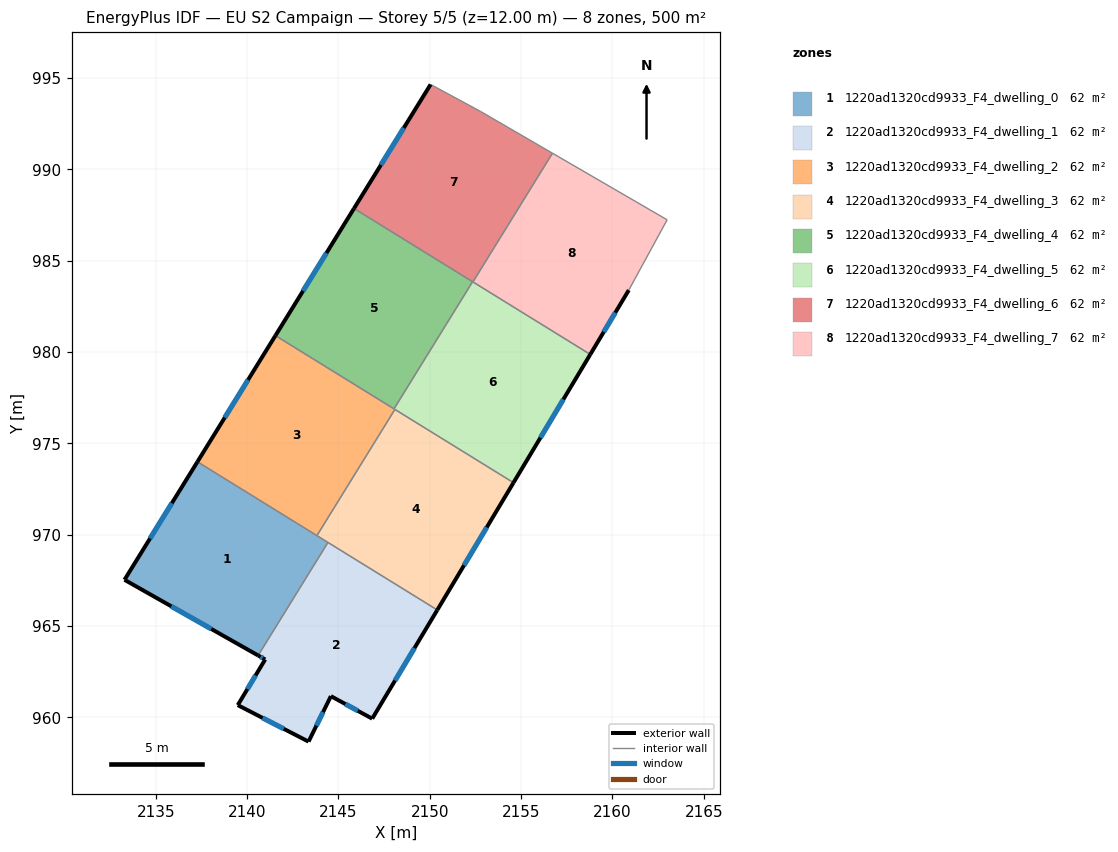
=== STOREY PLAN SPEC (per zone: floor XY polygon, exterior-wall plan segments, windows/doors) ===
zone 1: 1220ad1320cd9933_F4_dwelling_0  (62.5 m²)
  floor: (2144.43, 969.57) (2140.60, 963.38) (2133.29, 967.53) (2137.28, 973.99)
  exterior wall: (2133.29, 967.53) – (2140.60, 963.38)  [8.4 m]
    window: (2135.85, 966.08) – (2138.04, 964.84)  [2.3 m²]
  exterior wall: (2137.28, 973.99) – (2133.29, 967.53)  [7.6 m]
    window: (2135.88, 971.72) – (2134.69, 969.79)  [2.0 m²]
  interior walls: 3
zone 2: 1220ad1320cd9933_F4_dwelling_1  (62.5 m²)
  floor: (2150.41, 965.88) (2146.85, 959.92) (2144.59, 961.16) (2143.36, 958.67) (2139.49, 960.67) (2140.99, 963.17) (2140.60, 963.38) (2144.43, 969.57)
  exterior wall: (2140.99, 963.17) – (2139.49, 960.67)  [2.9 m]
    window: (2140.46, 962.29) – (2140.01, 961.54)  [0.8 m²]
  exterior wall: (2140.60, 963.38) – (2140.99, 963.17)  [0.4 m]
    window: (2140.74, 963.31) – (2140.85, 963.24)  [0.1 m²]
  exterior wall: (2146.85, 959.92) – (2150.41, 965.88)  [6.9 m]
    window: (2148.10, 962.01) – (2149.16, 963.79)  [1.9 m²]
  exterior wall: (2144.59, 961.16) – (2146.85, 959.92)  [2.6 m]
    window: (2145.38, 960.73) – (2146.05, 960.36)  [0.7 m²]
  exterior wall: (2143.36, 958.67) – (2144.59, 961.16)  [2.8 m]
    window: (2143.79, 959.54) – (2144.16, 960.28)  [0.7 m²]
  exterior wall: (2139.49, 960.67) – (2143.36, 958.67)  [4.4 m]
    window: (2140.85, 959.97) – (2142.00, 959.37)  [1.2 m²]
  interior walls: 2
zone 3: 1220ad1320cd9933_F4_dwelling_2  (62.5 m²)
  floor: (2148.09, 976.86) (2143.82, 969.95) (2137.28, 973.99) (2141.55, 980.90)
  exterior wall: (2141.55, 980.90) – (2137.28, 973.99)  [8.1 m]
    window: (2140.05, 978.48) – (2138.78, 976.41)  [2.2 m²]
  interior walls: 4
zone 4: 1220ad1320cd9933_F4_dwelling_3  (62.5 m²)
  floor: (2154.58, 972.84) (2150.41, 965.88) (2143.82, 969.95) (2148.09, 976.86)
  exterior wall: (2150.41, 965.88) – (2154.58, 972.84)  [8.1 m]
    window: (2151.87, 968.32) – (2153.12, 970.40)  [2.2 m²]
  interior walls: 4
zone 5: 1220ad1320cd9933_F4_dwelling_4  (62.5 m²)
  floor: (2152.34, 983.85) (2148.04, 976.89) (2141.55, 980.90) (2145.85, 987.86)
  exterior wall: (2145.85, 987.86) – (2141.55, 980.90)  [8.2 m]
    window: (2144.34, 985.42) – (2143.06, 983.34)  [2.2 m²]
  interior walls: 3
zone 6: 1220ad1320cd9933_F4_dwelling_5  (62.5 m²)
  floor: (2158.79, 979.87) (2154.58, 972.84) (2148.04, 976.89) (2152.34, 983.85)
  exterior wall: (2154.58, 972.84) – (2158.79, 979.87)  [8.2 m]
    window: (2156.06, 975.31) – (2157.31, 977.40)  [2.2 m²]
  interior walls: 5
zone 7: 1220ad1320cd9933_F4_dwelling_6  (62.5 m²)
  floor: (2156.72, 990.88) (2152.36, 983.84) (2145.85, 987.86) (2150.05, 994.65) (2152.79, 993.17)
  exterior wall: (2150.05, 994.65) – (2145.85, 987.86)  [8.0 m]
    window: (2148.58, 992.27) – (2147.32, 990.24)  [2.1 m²]
  interior walls: 5
zone 8: 1220ad1320cd9933_F4_dwelling_7  (62.5 m²)
  floor: (2162.99, 987.24) (2160.90, 983.39) (2158.79, 979.87) (2152.36, 983.84) (2156.72, 990.88)
  exterior wall: (2158.79, 979.87) – (2160.90, 983.39)  [4.1 m]
    window: (2159.53, 981.10) – (2160.16, 982.15)  [1.1 m²]
  interior walls: 4

=== DERIVED (storey summary) ===
Building: EU S2 Campaign
Storey: 5 of 5  (floor level z = 12.00 m)
Storey gross floor area: 499.6 m²
Zones on this storey: 8
  - 1220ad1320cd9933_F4_dwelling_0: floor 62.5 m²; exterior wall 16.0 m (48.0 m²); 2 window(s) 4.3 m²; WWR 8.9%
  - 1220ad1320cd9933_F4_dwelling_1: floor 62.5 m²; exterior wall 20.0 m (60.0 m²); 6 window(s) 5.4 m²; WWR 8.9%
  - 1220ad1320cd9933_F4_dwelling_2: floor 62.5 m²; exterior wall 8.1 m (24.4 m²); 1 window(s) 2.2 m²; WWR 8.9%
  - 1220ad1320cd9933_F4_dwelling_3: floor 62.5 m²; exterior wall 8.1 m (24.4 m²); 1 window(s) 2.2 m²; WWR 8.9%
  - 1220ad1320cd9933_F4_dwelling_4: floor 62.5 m²; exterior wall 8.2 m (24.5 m²); 1 window(s) 2.2 m²; WWR 8.9%
  - 1220ad1320cd9933_F4_dwelling_5: floor 62.5 m²; exterior wall 8.2 m (24.6 m²); 1 window(s) 2.2 m²; WWR 8.9%
  - 1220ad1320cd9933_F4_dwelling_6: floor 62.5 m²; exterior wall 8.0 m (23.9 m²); 1 window(s) 2.1 m²; WWR 8.9%
  - 1220ad1320cd9933_F4_dwelling_7: floor 62.5 m²; exterior wall 4.1 m (12.3 m²); 1 window(s) 1.1 m²; WWR 8.9%
Zone adjacency (shared interzone walls):
  - 1220ad1320cd9933_F4_dwelling_0 ↔ 1220ad1320cd9933_F4_dwelling_1
  - 1220ad1320cd9933_F4_dwelling_0 ↔ 1220ad1320cd9933_F4_dwelling_2
  - 1220ad1320cd9933_F4_dwelling_0 ↔ 1220ad1320cd9933_F4_dwelling_3
  - 1220ad1320cd9933_F4_dwelling_1 ↔ 1220ad1320cd9933_F4_dwelling_3
  - 1220ad1320cd9933_F4_dwelling_2 ↔ 1220ad1320cd9933_F4_dwelling_3
  - 1220ad1320cd9933_F4_dwelling_2 ↔ 1220ad1320cd9933_F4_dwelling_4
  - 1220ad1320cd9933_F4_dwelling_2 ↔ 1220ad1320cd9933_F4_dwelling_5
  - 1220ad1320cd9933_F4_dwelling_3 ↔ 1220ad1320cd9933_F4_dwelling_5
  - 1220ad1320cd9933_F4_dwelling_4 ↔ 1220ad1320cd9933_F4_dwelling_5
  - 1220ad1320cd9933_F4_dwelling_4 ↔ 1220ad1320cd9933_F4_dwelling_6
  - 1220ad1320cd9933_F4_dwelling_5 ↔ 1220ad1320cd9933_F4_dwelling_6
  - 1220ad1320cd9933_F4_dwelling_5 ↔ 1220ad1320cd9933_F4_dwelling_7
  - 1220ad1320cd9933_F4_dwelling_6 ↔ 1220ad1320cd9933_F4_dwelling_7